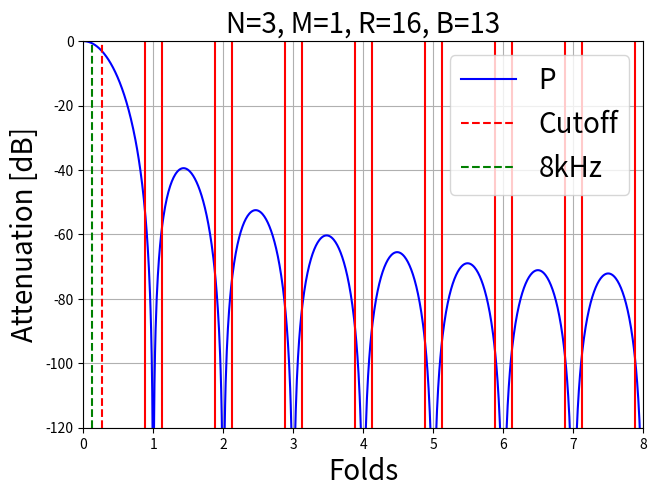

Write Python code to recreate this figure.
import numpy as np
import matplotlib.pyplot as plt
import sys

eps = sys.float_info.epsilon

def P_hat(N, M, R, fs):

    n_points = 1000
    freqs = np.linspace(0,(R / 2) * (1 / M),n_points)
    P_est = np.zeros((n_points,1))
    P = P_est

    for idx, f in enumerate(freqs):
        P_est[idx] = ( R*M * np.sin(np.pi*M*f) / (np.pi*M*f + eps) ) ** (2*N)
        P[idx] = (np.sin(np.pi*M*f)/(np.sin(np.pi*f/R)+eps))**(2*N)

    freqs_hz = freqs * fs / R

    # drop DC value since NaN due to division by 0
    return P[1:], P_est[1:], freqs_hz[1:]  

def bit_width(N, M, R):

    return np.ceil(1 + np.log2(R*M) * N)

if __name__ == "__main__":

    N = 3
    M = 1
    R = 16
    fs = 64 * 16e3
    P, P_est, freqs_hz = P_hat(N,M,R,fs)
    B = bit_width(N, M, R)

    # convert to dB and normalize so we get attenuation
    P_db = 10*np.log10(np.abs(P))
    P_db = P_db - P_db.max()

    P_est_db = 10*np.log10(np.abs(P_est))
    P_est_db = P_est_db - P_est_db.max()

    # find fc
    fc = freqs_hz[np.argmin(abs(P_db+3))]  # -3dB point

    fr = fs / R

    # visualize
    plt.ion()
    plt.figure()
    plt.plot(freqs_hz / fr, P_db,'b-')
    plt.axvline(x=fc / fr, color='r', linestyle='--')
    plt.axvline(x=8000 / fr, color='g', linestyle='--')
    # plt.plot(freqs_hz, P_est_db)   # P_db essentially same as P_dB_est

    for r in range(1, R//2):
        plt.axvline(x=r - 8000 / fr, color='r', linestyle='-')
        plt.axvline(x=r + 8000 / fr, color='r', linestyle='-')
    plt.axvline(x=R // 2 - 8000 / fr, color='r', linestyle='-')

    # add plot of f_c line

    plt.tight_layout()
    plt.title('N=%d, M=%d, R=%d, B=%d'%(N,M,R,B), fontsize=20)
    plt.grid()
    plt.xlabel('Folds', fontsize=20)
    plt.ylabel('Attenuation [dB]', fontsize=20)
    plt.xlim([0, R / 2])
    plt.ylim([-120,0])
    plt.legend(['P', 'Cutoff', '8kHz'], fontsize=20)

    plt.tight_layout(pad=0.1)

    plt.show(block=True)
